The GitHub repository ALEN0602/Coin_Recognition contains a labelled image folder "dataset" with 5 categories: 10 piso coin, 1 piso coin, 20 piso coin, 25 centavo coin, 5 piso coin. Examples follow, each with its label.

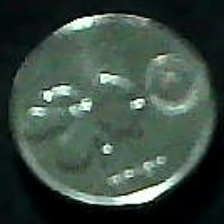
Label: 25 centavo coin

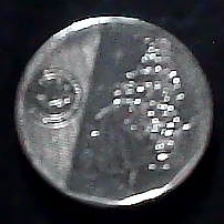
Label: 10 piso coin

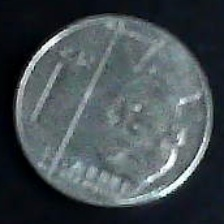
Label: 1 piso coin

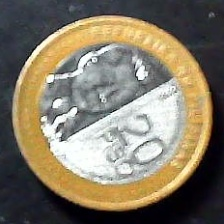
Label: 20 piso coin

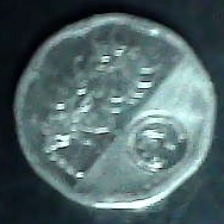
Label: 5 piso coin

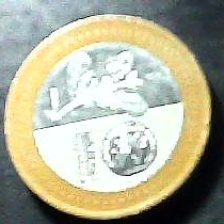
Label: 20 piso coin
